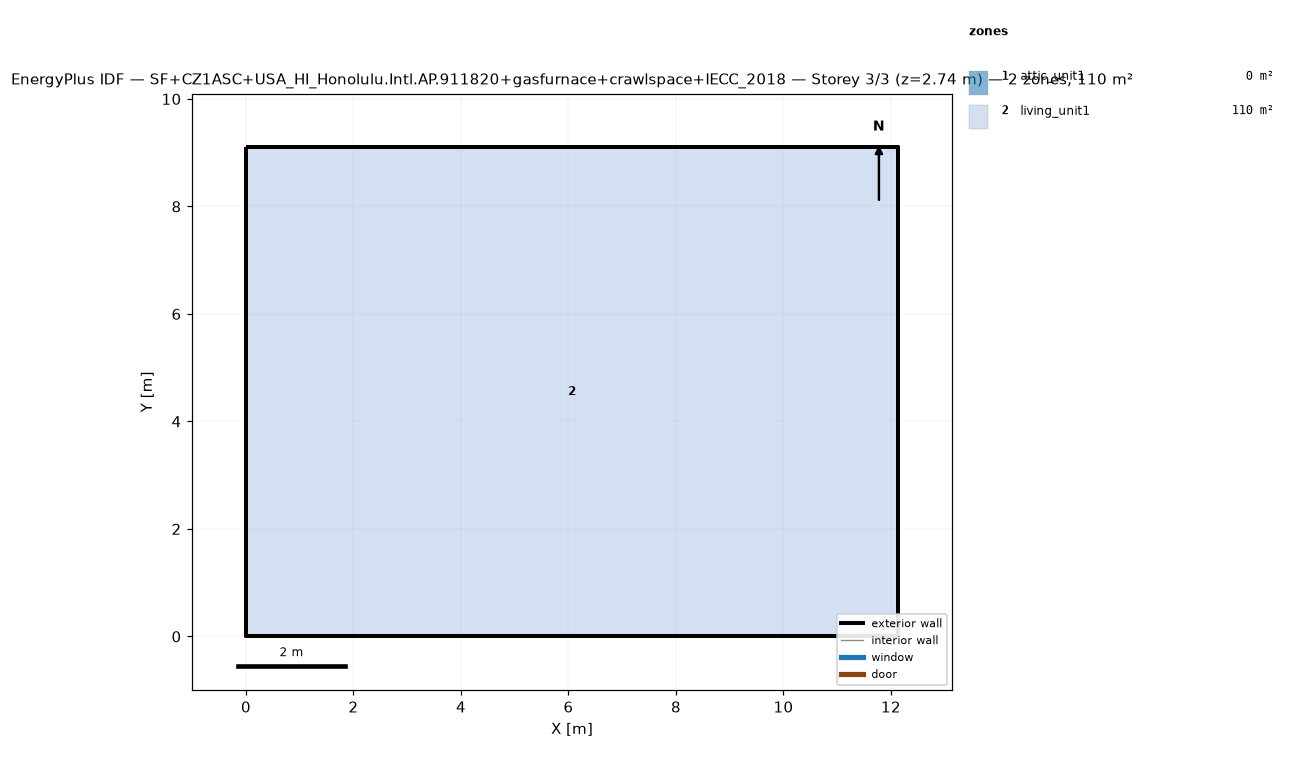
=== STOREY PLAN SPEC (per zone: floor XY polygon, exterior-wall plan segments, windows/doors) ===
zone 1: attic_unit1  (0.0 m²)
  exterior wall: (12.13, 0.00) – (12.13, 9.10) – (12.13, 4.55)  [13.6 m]
  exterior wall: (0.00, 9.10) – (0.00, 0.00) – (0.00, 4.55)  [13.6 m]
zone 2: living_unit1  (110.4 m²)
  floor: (0.00, 0.00) (0.00, 9.10) (12.13, 9.10) (12.13, 0.00)
  exterior wall: (0.00, 0.00) – (12.13, 0.00)  [12.1 m]
  exterior wall: (12.13, 0.00) – (12.13, 9.10)  [9.1 m]
  exterior wall: (12.13, 9.10) – (0.00, 9.10)  [12.1 m]
  exterior wall: (0.00, 9.10) – (0.00, 0.00)  [9.1 m]

=== DERIVED (storey summary) ===
Building: SF+CZ1ASC+USA_HI_Honolulu.Intl.AP.911820+gasfurnace+crawlspace+IECC_2018
Storey: 3 of 3  (floor level z = 2.74 m)
Storey gross floor area: 110.4 m²
Zones on this storey: 2
  - attic_unit1: floor 0.0 m²; exterior wall 27.3 m (12.4 m²); WWR 0.0%
  - living_unit1: floor 110.4 m²; exterior wall 42.5 m (110.0 m²); WWR 0.0%
Zone adjacency: (none detected)